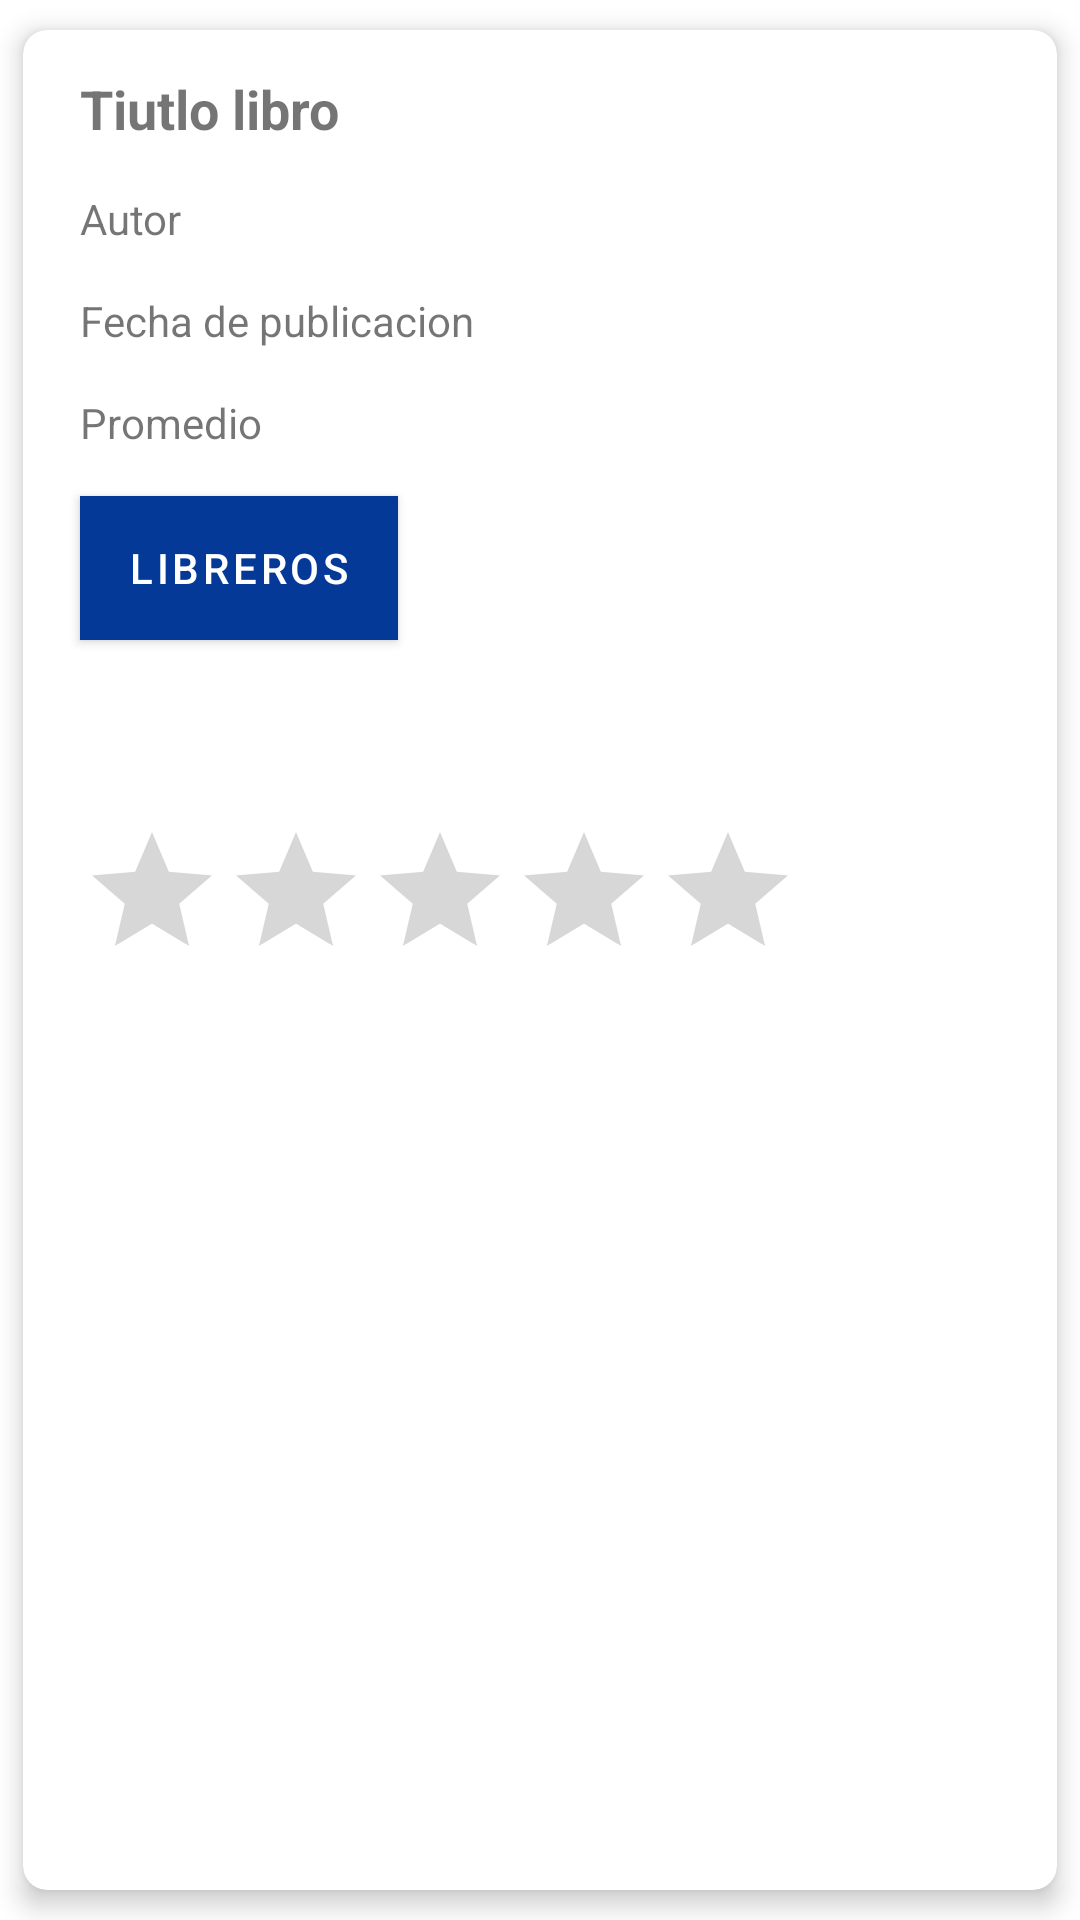

Write the Android layout XML for this screen, with the resource values it uses.
<!-- AndroidManifest.xml: application theme Theme.Bookland -->
<!-- res/layout/itm_read_book.xml -->
<?xml version="1.0" encoding="utf-8"?>
<androidx.cardview.widget.CardView xmlns:android="http://schemas.android.com/apk/res/android"
    xmlns:app="http://schemas.android.com/apk/res-auto"
    xmlns:tools="http://schemas.android.com/tools"
    android:layout_width="match_parent"
    android:layout_height="wrap_content"
    android:orientation="vertical"
    app:cardCornerRadius="8dp"
    app:cardElevation="5dp"
    app:cardUseCompatPadding="true"
    app:contentPadding="4dp" >

    <androidx.constraintlayout.widget.ConstraintLayout
        android:layout_width="match_parent"
        android:layout_height="wrap_content">


        <TextView
            android:id="@+id/txvTitle"
            android:layout_width="150dp"
            android:layout_height="wrap_content"
            android:layout_marginStart="15dp"
            android:layout_marginTop="10dp"
            android:text="Tiutlo libro"
            android:textSize="18sp"
            android:textStyle="bold"
            app:layout_constraintStart_toStartOf="parent"
            app:layout_constraintTop_toTopOf="parent" />

        <TextView
            android:id="@+id/txvAuthor"
            android:layout_width="wrap_content"
            android:layout_height="wrap_content"
            android:layout_marginStart="15dp"
            android:layout_marginTop="15dp"
            android:text="Autor"
            app:layout_constraintStart_toStartOf="parent"
            app:layout_constraintTop_toBottomOf="@+id/txvTitle" />

        <TextView
            android:id="@+id/txvDate"
            android:layout_width="wrap_content"
            android:layout_height="wrap_content"
            android:layout_marginStart="15dp"
            android:layout_marginTop="15dp"
            android:text="Fecha de publicacion"
            app:layout_constraintStart_toStartOf="parent"
            app:layout_constraintTop_toBottomOf="@+id/txvAuthor" />

        <TextView
            android:id="@+id/txvAvg"
            android:layout_width="wrap_content"
            android:layout_height="wrap_content"
            android:layout_marginStart="15dp"
            android:layout_marginTop="15dp"
            android:text="Promedio"
            app:layout_constraintStart_toStartOf="parent"
            app:layout_constraintTop_toBottomOf="@+id/txvDate" />

        <RatingBar
            android:id="@+id/ratingBar"
            android:layout_width="wrap_content"
            android:layout_height="wrap_content"
            android:layout_marginStart="15dp"
            android:layout_marginTop="60dp"
            android:stepSize="0.5"
            app:layout_constraintStart_toStartOf="parent"
            app:layout_constraintTop_toBottomOf="@+id/btnShelfs" />

        <ImageView
            android:id="@+id/imgCover"
            android:layout_width="139dp"
            android:layout_height="209dp"
            android:layout_marginTop="40dp"
            android:layout_marginEnd="20dp"
            app:layout_constraintEnd_toEndOf="parent"
            app:layout_constraintTop_toTopOf="parent"
            tools:srcCompat="@tools:sample/avatars" />

        <Button
            android:id="@+id/btnShelfs"
            android:layout_width="wrap_content"
            android:layout_height="wrap_content"
            android:layout_marginStart="15dp"
            android:layout_marginTop="15dp"
            android:background="@color/primary_btn"
            android:text="@string/txt_shelfs"
            app:layout_constraintStart_toStartOf="parent"
            app:layout_constraintTop_toBottomOf="@+id/txvAvg" />


    </androidx.constraintlayout.widget.ConstraintLayout>
</androidx.cardview.widget.CardView>
<!-- resources referenced by this layout -->
<resources>
  <color name="primary_btn">#043998</color>
  <string name="txt_shelfs">Libreros</string>
  <style name="Theme.Bookland" parent="Theme.MaterialComponents.DayNight.DarkActionBar">
          
          <item name="colorPrimary">@color/primary_btn</item>
          <item name="colorPrimaryVariant">@color/primary_btn</item>
          <item name="colorOnPrimary">@color/white</item>
          
          <item name="colorSecondary">@color/secondary_btn</item>
          <item name="colorSecondaryVariant">@color/secondary_btn</item>
          <item name="colorOnSecondary">@color/white</item>
  
          
          <item name="android:statusBarColor" tools:targetApi="l">?attr/colorPrimaryVariant</item>
          <item name="actionOverflowButtonStyle">@style/MyOverflowButtonStyle</item>
          
          <item name="autoCompleteTextViewStyle">@style/SearchAutoCompleteTextView</item>
      </style>
  <color name="white">#FFFFFFFF</color>
  <color name="secondary_btn">#C1299BF6</color>
  <style name="MyOverflowButtonStyle" parent="Widget.AppCompat.ActionButton.Overflow">
          <item name="android:tint">@color/white</item>
      </style>
  <style name="SearchAutoCompleteTextView" parent="Widget.AppCompat.Light.AutoCompleteTextView">
          <item name="android:textColor">@color/white</item>
          <item name="android:textColorHint">@color/white</item>
      </style>
</resources>
